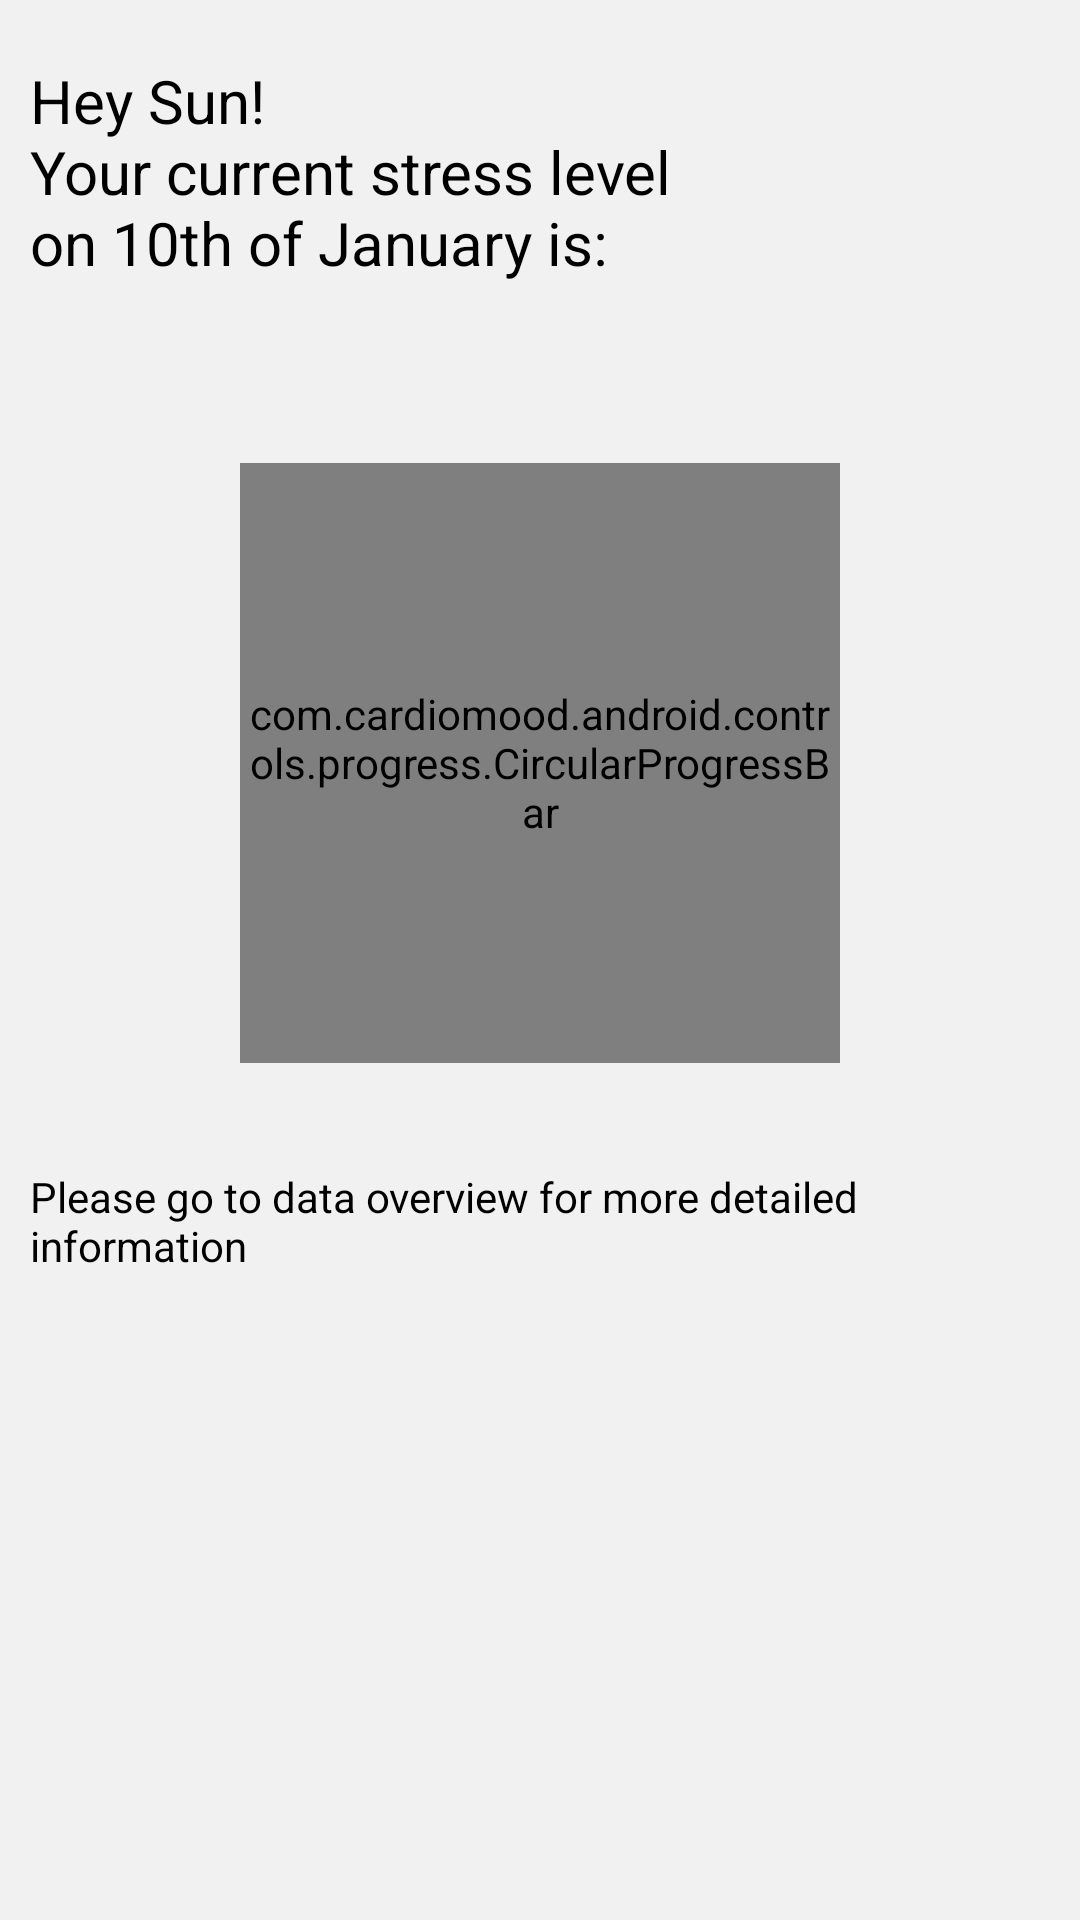

Write the Android layout XML for this screen, with the resource values it uses.
<!-- AndroidManifest.xml: application theme AppTheme -->
<!-- res/layout/fragment_home.xml -->
<?xml version="1.0" encoding="utf-8"?>
<LinearLayout xmlns:android="http://schemas.android.com/apk/res/android"
    xmlns:app="http://schemas.android.com/apk/res-auto"
    xmlns:tools="http://schemas.android.com/tools"
    android:id="@+id/content_main"
    android:layout_width="match_parent"
    android:layout_height="match_parent"
    android:orientation="vertical">

    <TextView
        android:id="@+id/currentLevelText"
        android:layout_width="match_parent"
        android:layout_height="wrap_content"
        android:layout_marginStart="10dp"
        android:layout_marginTop="20dp"
        android:gravity="left"
        android:text="@string/current_stress_level"
        android:textColor="@color/textDark"
        android:textSize="20sp" />

    <LinearLayout
        android:layout_width="match_parent"
        android:layout_height="wrap_content"
        android:layout_marginTop="20dp"
        android:orientation="vertical">

        <com.cardiomood.android.controls.progress.CircularProgressBar
            android:id="@+id/meter"
            android:layout_width="200dp"
            android:layout_height="200dp"
            android:layout_gravity="center"
            android:layout_marginBottom="10dp"
            android:layout_marginTop="40dp" />
    </LinearLayout>

    <TextView
        android:id="@+id/gotoDataOverviewText"
        android:layout_width="match_parent"
        android:layout_height="wrap_content"
        android:layout_marginStart="10dp"
        android:layout_marginTop="25dp"
        android:gravity="left"
        android:text="@string/goto_data_overview"
        android:textColor="@color/textDark"
        android:textSize="14sp" />

    <RelativeLayout
        android:layout_width="match_parent"
        android:layout_height="wrap_content"
        android:layout_below="@+id/heartView"
        android:visibility="gone">

        <EditText
            android:id="@+id/editTextSerial"
            android:layout_width="wrap_content"
            android:layout_height="wrap_content"
            android:layout_alignParentEnd="true"
            android:layout_alignParentStart="true"
            android:layout_alignParentTop="true" />

        <Button
            android:id="@+id/buttonStart"
            android:layout_width="wrap_content"
            android:layout_height="wrap_content"
            android:layout_alignParentStart="true"
            android:layout_below="@+id/editTextSerial"
            android:text="Begin" />

        <Button
            android:id="@+id/buttonSend"
            android:layout_width="wrap_content"
            android:layout_height="wrap_content"
            android:layout_below="@+id/editTextSerial"
            android:layout_toEndOf="@+id/buttonStart"
            android:layout_toRightOf="@+id/buttonStart"
            android:text="Send" />

        <TextView
            android:id="@+id/textViewSerial"
            android:layout_width="wrap_content"
            android:layout_height="wrap_content"
            android:layout_alignEnd="@+id/editTextSerial"
            android:layout_alignParentBottom="true"
            android:layout_alignParentStart="true"
            android:layout_alignRight="@+id/editTextSerial"
            android:layout_below="@+id/buttonSend" />

        <Button
            android:id="@+id/buttonStop"
            android:layout_width="wrap_content"
            android:layout_height="wrap_content"
            android:layout_below="@+id/editTextSerial"
            android:layout_toEndOf="@+id/buttonSend"
            android:layout_toRightOf="@+id/buttonSend"
            android:text="Stop" />

        <Button
            android:id="@+id/buttonClear"
            android:layout_width="wrap_content"
            android:layout_height="wrap_content"
            android:layout_below="@+id/editTextSerial"
            android:layout_toEndOf="@+id/buttonStop"
            android:layout_toRightOf="@+id/buttonStop"
            android:text="Clear" />

    </RelativeLayout>
</LinearLayout>
<!-- resources referenced by this layout -->
<resources>
  <color name="textDark">#000000</color>
  <string name="current_stress_level">Hey Sun! \nYour current stress level \non 10th of January is: </string>
  <string name="goto_data_overview">Please go to data overview for more detailed information </string>
  <style name="AppTheme" parent="BaseAppTheme">
          <item name="colorPrimary">@color/colorAccent</item>
          <item name="android:textColorPrimary">@color/textDark</item>
          <item name="android:statusBarColor">@color/colorAccentDark</item>
          <item name="android:colorBackground">@color/backgroundGreyLightest</item>
          <item name="colorPrimaryDark">@color/colorAccentDark</item>
      </style>
  <style name="BaseAppTheme" parent="Theme.AppCompat.Light.DarkActionBar">
          
          <item name="colorPrimary">@color/colorPrimary</item>
          <item name="colorPrimaryDark">@color/colorPrimaryDark</item>
          <item name="colorAccent">@color/colorAccent</item>
          <item name="vpiCirclePageIndicatorStyle">@style/CustomCirclePageIndicator</item>
      </style>
  <color name="colorAccent">#9370DB</color>
  <color name="colorAccentDark">#8A2BE2</color>
  <color name="backgroundGreyLightest">#f1f1f1</color>
  <color name="colorPrimary">#FFFFFF</color>
  <color name="colorPrimaryDark">#F4F4F4</color>
  <style name="CustomCirclePageIndicator">
          <item name="fillColor">#000000</item>
          <item name="strokeColor">@color/colorPrimaryInverse</item>
          <item name="strokeWidth">1dp</item>
          <item name="radius">4dp</item>
          <item name="centered">true</item>
      </style>
  <color name="colorPrimaryInverse">#888888</color>
</resources>
